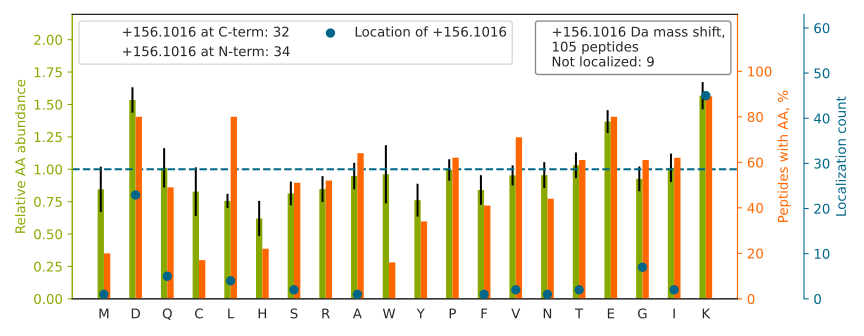

Values plotted in this chart, from the file beside it:
top isoform	localization score	spectrum
LNVFKNDQDTWDYTNPNLSGQGDPGSNPNK[+156]	1	QEXI22208.25602.25602.4
VIISAPSAD[+156]APMFVMGVNHEKYDNSLK	1	QEXI22208.29032.29032.4
VTVVCEPEDYVVVSTEMQSSESKDTSLETR		QEXI22208.29267.29267.4
KELEQVCNPIISGLYQGAGGPGPGGFGAQGPK[+156]	1.0	QEXI22208.32043.32043.4
G[+156]FGFVTFDDHDPVDKIVLQK	1	QEXI22208.32744.32744.4
GNVAGD[+156]SKNDPPMEAAGFTAQVIILNHPGQISAG…	0.6894	QEXI22208.35139.35139.5
GYAFIEFASFEDAKEALNSCNK[+156]	1	QEXI22208.35563.35563.3
HAVSDPSILDSLDLNED[+156]EREVLINNINR	0.9939	QEXI22208.37047.37047.4
VYATILNAGTNTD[+156]GFKEQGVTFPSGDIQEQLIR	0.7065	QEXI22208.37991.37991.4
AEISNAIDQYVTGTIGED[+156]EDLIKWK	0.9719	QEXI22208.41476.41476.4
VDIDEFDENKFVDEQEEAAAAAAEPGPDPSEVDGLLR		QEXI22208.43425.43425.4
M[+156]PQAPPSLCVTPYPEPSECSWKDPEAEAALELAL…	1	QEXI22208.51107.51107.4
LLADPTGAFGKETDLLLDD[+156]SLVSIFGNR	0.9999	QEXI22208.53278.53278.4
VGSAADIPINISETDLSLLTATVVPPSGREEPCLLK[+15…	1	QEXI22208.49565.49565.4
Q[+156]PQEEVVHEDQGKKPQDQLVIER	1	QEXI22208.8979.8979.4
LRPGALGGAADVEDTKEGED[+156]EAK	0.4536	QEXI22208.8557.8557.4
AAATQPD[+156]AKDTPDEPWAFPAR	0.9994	QEXI22208.18746.18746.3
KLEGDSTD[+156]LSDQIAELQAQIAELK	0.8634	QEXI22208.42018.42018.3
AGFVGGQFWSVYTPCDTQNKD[+156]AVR	0.877	QEXI22208.29254.29254.4
KEGGLGPLNIPLLAD[+156]VTR	1.0	QEXI22208.35993.35993.3
KTVTAMDVVYALK[+156]	1	QEXI22208.22006.22006.2
Q[+156]GGLGPIRIPLLSDLTHQISK	1	QEXI22208.35209.35209.4
TVGIDDLTGEPLIQREDDK[+156]PETVIK	0.598	QEXI22208.27029.27029.5
LQQLKDETGELSSADEK[+156]	0.9398	QEXI22208.8738.8738.3
VSGGTPIKIEDPNQFVPLNTNPNEVLEK[+156]	1.0	QEXI22208.34712.34712.4
WNYRDEADVLEVDQGFDDHNLPCDVIWLDIEHAD[+156]…	0.5275	QEXI22208.44584.44584.5
VSQDAAPGSPLDKLVSSTSDLPK[+156]	0.9929	QEXI22208.26247.26247.4
KDPELWGSVLLESNPYR		QEXI22208.29942.29942.3
VGKETVQTTEDQILK[+156]	1	QEXI22208.11195.11195.3
SHFEQWGTLTDCVVMRDPNTK[+156]	0.9269	QEXI22208.22081.22081.4
GCFQAEIVPVTTTVHDDK[+156]GTK	0.01308	QEXI22208.15311.15311.5
AFEEAEKNAPAIIFIDELDAIAPK[+156]	1	QEXI22208.46398.46398.4
SLDGAPIGVMDQSLMKDFPGAAGEISAYGPGLVSIAVVQD…	0.9479	QEXI22208.53537.53537.4
LQED[+156]KEQMAQQLAEETQGFQR	0.005619	QEXI22208.21998.21998.4
I[+156]CDQWDALGSLTHSR	0.9678	QEXI22208.22798.22798.3
FDTQYPYGEKQDEFK[+156]	0.9996	QEXI22208.12779.12779.4
I[+156]QEIIEQLDVTTSEYEKEK	1	QEXI22208.30022.30022.3
VFIMD[+156]NCEELIPEYLNFIR	1.0	QEXI22208.50037.50037.3
LVPLLDTGDIIIDGGNSEYRD[+156]TTR	0.1585	QEXI22208.35883.35883.3
ERQTNPSAMEVEEDD[+156]PVPEIR	0.9989	QEXI22208.18972.18972.3
VLAGDK[+156]NFITAEELR	0.9888	QEXI22208.17349.17349.4
V[+156]EAAQETVADYQQTIKK	1	QEXI22208.10108.10108.3
G[+156]FCFITYTDEEPVKK	1	QEXI22208.19776.19776.3
Q[+156]QEGFKGTFPDAR	1	QEXI22208.5639.5639.3
QAQQDRD[+156]EMADEVANGNLSK	0.09637	QEXI22208.7539.7539.4
K[+156]ATGPPVSELITK	1.0	QEXI22208.7565.7565.3
SKITVTSEVPFSK[+156]	1.0	QEXI22208.10694.10694.3
S[+156]PSKPLPEVTDEYKNDVK	0.9052	QEXI22208.8250.8250.4
G[+156]VMLAVDAVIAELKK	1	QEXI22208.34150.34150.3
L[+156]PVMMDEALSYLEKR	0.9994	QEXI22208.36189.36189.3
TDEEGKDVPDHAVLEMK		QEXI22208.9159.9159.3
IDYGEYMDK[+156]NNVR	0.993	QEXI22208.10509.10509.3
VFIMDSCD[+156]ELIPEYLNFIR	0.9801	QEXI22208.50727.50727.3
LSSQISAGEEKWNSVSPASAGK[+156]	1	QEXI22208.14143.14143.4
K[+156]ASGPPVSELITK	1	QEXI22208.6913.6913.3
Q[+156]AQQERDELADEIANSSGK	0.9009	QEXI22208.8604.8604.4
L[+156]GLPGDEVDNKVK	1	QEXI22208.9297.9297.3
G[+156]ILAADESTGSIAK	0.9999	QEXI22208.10619.10619.3
TDIFGVEETAIGKK		QEXI22208.16985.16985.3
G[+156]FAFVTFDDHDSVDKIVIQK	1	QEXI22208.30185.30185.4
... 45 more rows
